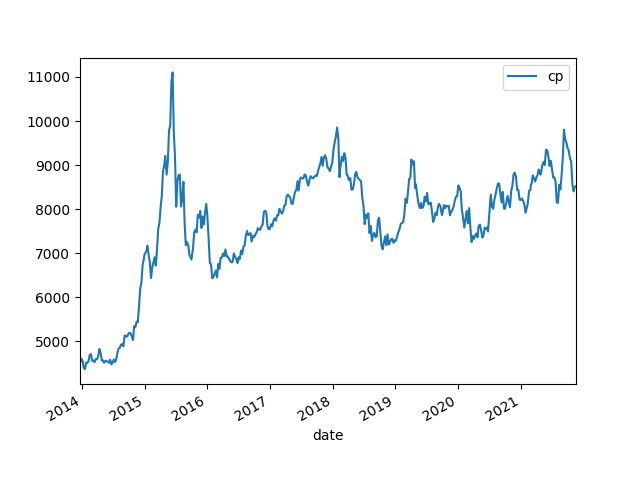

The file beside this chart, header and first rows:
date, cp, pb, pe, B, B Grow, E, E Grow, ROE
2013/12/19, 4651, 1.363, 8.702, 3411, , 534.5, , 0.157
2013/12/20, 4530, 1.327, 8.461, 3413, , 535.4, , 0.157
2013/12/27, 4605, 1.338, 8.537, 3442, , 539.4, , 0.157
2014/1/3, 4557, 1.318, 8.424, 3458, , 540.9, , 0.156
2014/1/10, 4395, 1.267, 8.132, 3468, , 540.5, , 0.156
2014/1/17, 4369, 1.252, 8.034, 3488, , 543.8, , 0.156
2014/1/24, 4516, 1.289, 8.254, 3503, , 547.2, , 0.156
2014/1/30, 4512, 1.28, 8.177, 3525, , 551.8, , 0.157
2014/2/7, 4554, 1.286, 8.204, 3541, , 555.1, , 0.157
2014/2/14, 4699, 1.329, 8.464, 3537, , 555.1, , 0.157
2014/2/21, 4709, 1.326, 8.454, 3551, , 557, , 0.157
2014/2/28, 4559, 1.284, 8.19, 3550, , 556.6, , 0.157
2014/3/7, 4567, 1.278, 8.166, 3573, , 559.3, , 0.157
2014/3/14, 4527, 1.259, 8.087, 3596, , 559.8, , 0.156
2014/3/21, 4600, 1.289, 8.395, 3569, , 547.9, , 0.154
2014/3/28, 4595, 1.289, 8.497, 3565, , 540.8, , 0.152
2014/4/4, 4655, 1.287, 8.543, 3616, , 544.8, , 0.151
2014/4/11, 4828, 1.333, 8.854, 3623, , 545.3, , 0.151
2014/4/18, 4737, 1.298, 8.676, 3649, , 546, , 0.15
2014/4/25, 4572, 1.256, 8.436, 3639, , 542, , 0.149
2014/4/30, 4575, 1.214, 8.38, 3767, , 546, , 0.145
2014/5/9, 4514, 1.208, 8.318, 3735, , 542.7, , 0.145
2014/5/16, 4558, 1.222, 8.402, 3729, , 542.5, , 0.145
2014/5/23, 4552, 1.229, 8.415, 3703, , 541, , 0.146
2014/5/30, 4542, 1.226, 8.418, 3704, , 539.6, , 0.146
2014/6/6, 4513, 1.219, 8.355, 3703, , 540.2, , 0.146
2014/6/13, 4584, 1.239, 8.494, 3699, , 539.7, , 0.146
2014/6/20, 4476, 1.221, 8.32, 3666, , 538, , 0.147
2014/6/27, 4516, 1.236, 8.358, 3654, , 540.3, , 0.148
2014/7/4, 4589, 1.256, 8.453, 3655, , 543, , 0.149
2014/7/11, 4531, 1.256, 8.36, 3608, , 542, , 0.15
2014/7/18, 4587, 1.275, 8.472, 3597, , 541.5, , 0.151
2014/7/25, 4736, 1.324, 8.786, 3577, , 539.0, , 0.151
2014/8/1, 4837, 1.358, 9.013, 3563, , 536.7, , 0.151
2014/8/8, 4852, 1.36, 8.964, 3568, , 541.3, , 0.152
2014/8/15, 4923, 1.372, 9.007, 3588, , 546.6, , 0.152
2014/8/22, 4938, 1.371, 9.054, 3602, , 545.3, , 0.151
2014/8/29, 4889, 1.333, 8.823, 3667, , 554.1, , 0.151
2014/9/5, 5132, 1.395, 9.261, 3678, , 554.2, , 0.151
2014/9/12, 5114, 1.395, 9.228, 3667, , 554.2, , 0.151
2014/9/19, 5107, 1.398, 9.226, 3652, , 553.5, , 0.152
2014/9/26, 5160, 1.406, 9.267, 3669, , 556.8, , 0.152
2014/9/30, 5191, 1.417, 9.314, 3664, , 557.4, , 0.152
2014/10/10, 5185, 1.419, 9.339, 3653, , 555.2, , 0.152
2014/10/17, 5118, 1.402, 9.244, 3651, , 553.6, , 0.152
2014/10/24, 5027, 1.371, 9.162, 3667, , 548.7, , 0.15
2014/10/31, 5346, 1.398, 9.635, 3824, , 554.9, , 0.145
2014/11/7, 5321, 1.394, 9.591, 3818, , 554.9, , 0.145
2014/11/14, 5448, 1.442, 9.951, 3779, , 547.4, , 0.145
2014/11/21, 5433, 1.429, 9.868, 3802, , 550.5, , 0.145
2014/11/28, 5786, 1.544, 10.7, 3747, 9.84%, 540.6, 1.16%, 0.144
2014/12/5, 6201, 1.672, 11.63, 3709, 8.65%, 533.3, -0.39%, 0.144
2014/12/12, 6333, 1.696, 11.74, 3733, 8.44%, 539.4, 0.01%, 0.145
2014/12/19, 6726, 1.774, 10.9, 3792, 9.66%, 617.2, 14.09%, 0.163
2014/12/26, 6867, 1.818, 11.18, 3776, 8.88%, 614.2, 13.64%, 0.163
2014/12/31, 6983, 1.864, 11.5, 3747, 7.41%, 607.5, 11.70%, 0.162
2015/1/9, 7036, 1.867, 11.54, 3768, 7.55%, 609.9, 11.47%, 0.162
2015/1/16, 7172, 1.901, 11.79, 3772, 7.01%, 608.1, 10.21%, 0.161
2015/1/23, 6973, 1.843, 11.4, 3784, 6.85%, 611.4, 10.16%, 0.162
2015/1/30, 6802, 1.799, 11.05, 3781, 6.91%, 615.6, 10.91%, 0.163
... 353 more rows
